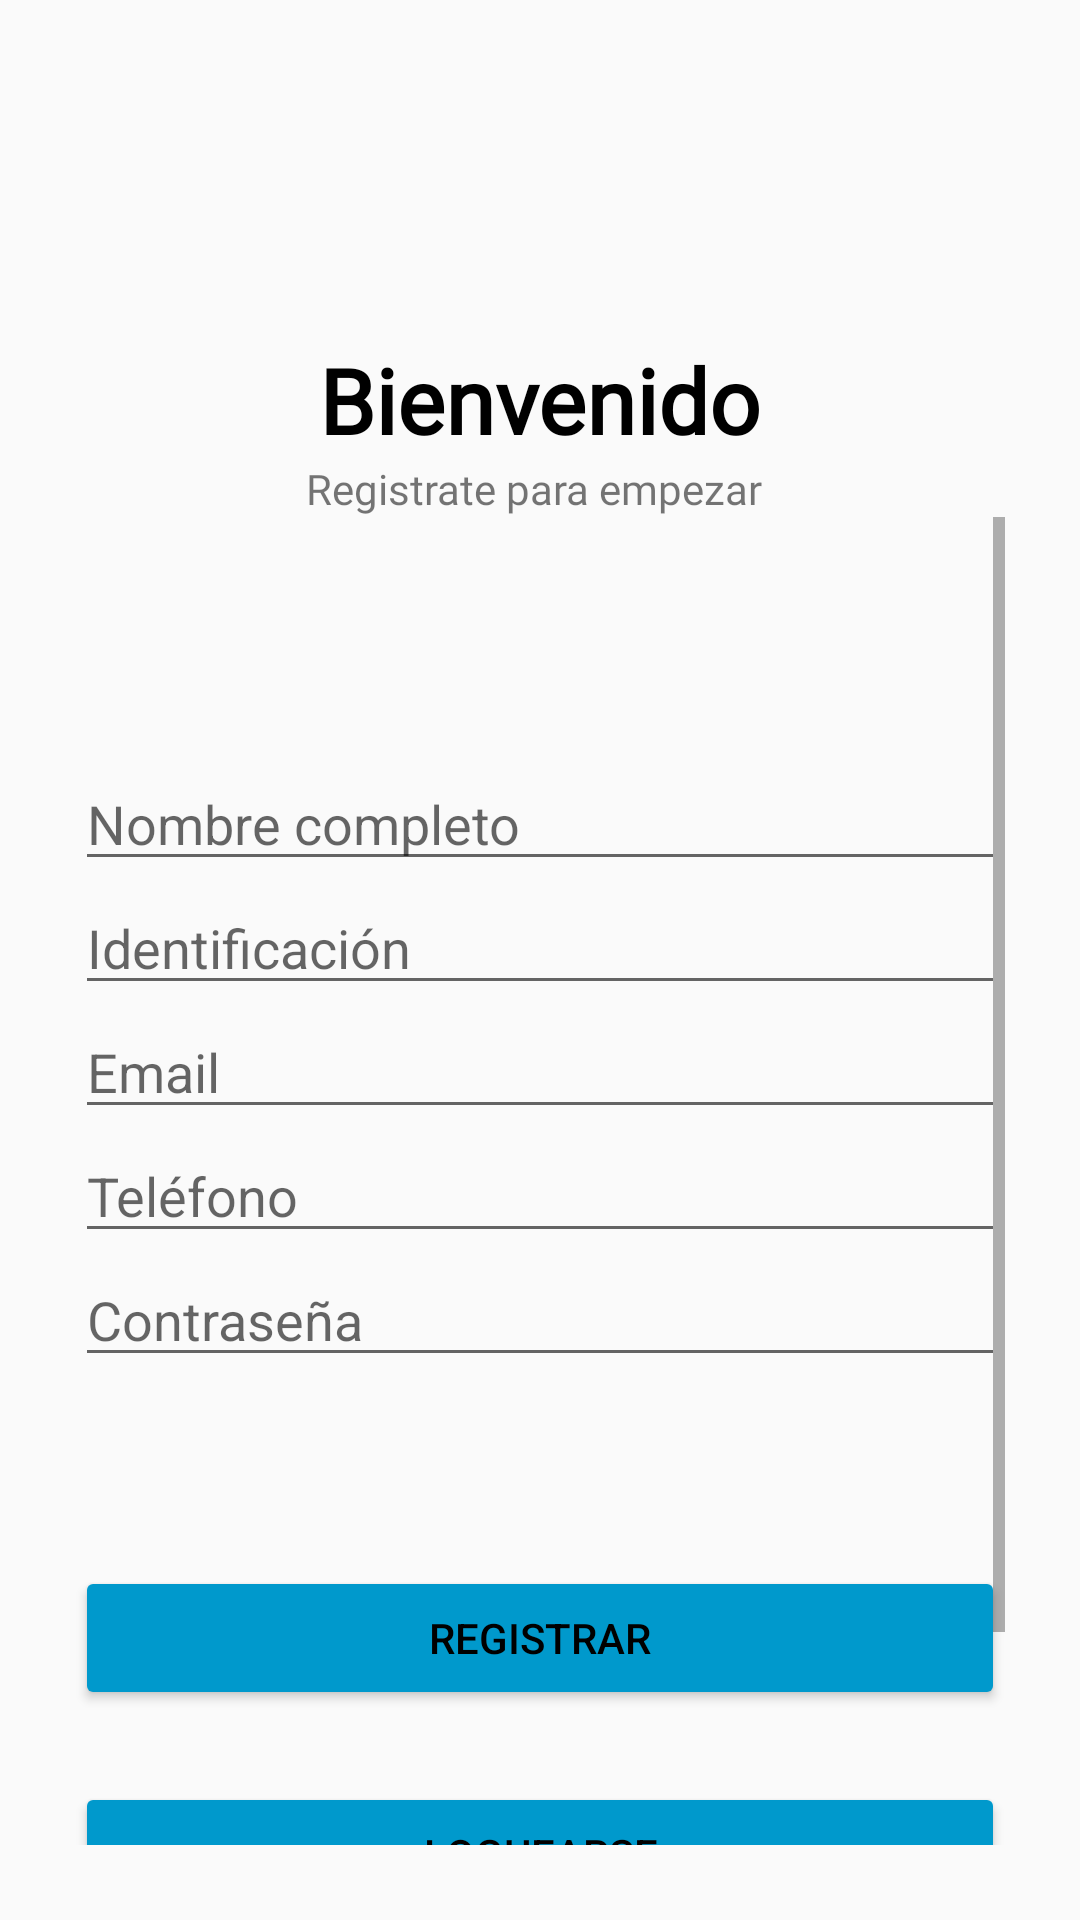

Write the Android layout XML for this screen, with the resource values it uses.
<!-- AndroidManifest.xml: application theme Theme.AppCompat.Light.NoActionBar -->
<!-- res/layout/activity_sing_up.xml -->
<?xml version="1.0" encoding="utf-8"?>
<LinearLayout xmlns:android="http://schemas.android.com/apk/res/android"
    xmlns:app="http://schemas.android.com/apk/res-auto"
    xmlns:tools="http://schemas.android.com/tools"
    android:layout_width="match_parent"
    android:layout_height="match_parent"
    android:orientation="vertical"
    android:padding="25dp"
    >

    <ImageView
        android:id="@+id/signUpImageView"
        android:layout_width="135dp"
        android:layout_height="88dp"
        android:layout_gravity="center"
        android:src="@drawable/logofundacion"
        android:transitionName="logoImageTrans" />

    <TextView

        android:id="@+id/bienvenido"
        android:layout_width="wrap_content"
        android:layout_height="wrap_content"
        android:layout_gravity="center"
        android:layout_marginTop="0dp"
        android:fontFamily="@font/amaranth"
        android:text="Bienvenido"
        android:textColor="@color/black"
        android:textSize="30sp"
        android:textStyle="bold"
        android:transitionName="textTrans" />

    <TextView
        android:id="@+id/continuar"
        android:layout_width="wrap_content"
        android:layout_height="wrap_content"
        android:layout_gravity="center"
        android:text="Registrate para empezar "
        android:textSize="14sp"
        android:fontFamily="@font/amaranth"
        android:transitionName="iniciaSesionTextTrans"/>



    <ScrollView
        android:layout_width="match_parent"
        android:layout_height="wrap_content">

        <LinearLayout
            android:layout_width="match_parent"
            android:layout_height="wrap_content"
            android:orientation="vertical">

            <LinearLayout

                android:layout_width="match_parent"
                android:layout_height="499dp"
                android:layout_marginTop="14dp"
                android:layout_marginBottom="14dp"
                android:orientation="vertical">

                <LinearLayout
                    android:layout_width="match_parent"
                    android:layout_height="66dp" />

                <EditText
                    android:id="@+id/nombreCompleto"
                    android:layout_width="match_parent"
                    android:layout_height="wrap_content"
                    android:textColor="@color/black"
                    android:hint="Nombre completo"
                    android:inputType="text" />


                //identificacion

                <EditText
                    android:id="@+id/id"
                    android:layout_width="match_parent"
                    android:layout_height="wrap_content"
                    android:hint="Identificación "
                    android:textColor="@color/black"

                    android:inputType="number" />

                <EditText
                    android:id="@+id/email"
                    android:layout_width="match_parent"
                    android:layout_height="wrap_content"
                    android:hint="Email "
                    android:inputType="text"
                    android:textColor="@color/black"

                    android:transitionName="emailInputTextTrans" />

                //telefono


                <EditText
                    android:id="@+id/telefono"
                    android:layout_width="match_parent"
                    android:inputType="number"
                    android:textColor="@color/black"

                    android:layout_height="wrap_content"
                    android:hint="Teléfono " />


                //confirmacion de contrasena

                <EditText
                    android:id="@+id/contraseña"
                    android:layout_width="match_parent"
                    android:layout_height="wrap_content"
                    android:hint="Contraseña "
                    android:textColor="@color/black"
                    android:inputType="textPassword"
                    android:transitionName="passwordInputTextTrans"
                    app:passwordToggleEnabled="true" />

                <LinearLayout
                    android:layout_width="wrap_content"
                    android:layout_height="wrap_content" />

                <LinearLayout
                    android:layout_width="match_parent"
                    android:layout_height="51dp" />

                <Button
                    android:id="@+id/btnregistrar"
                    android:layout_width="match_parent"
                    android:layout_height="wrap_content"
                    android:layout_marginTop="12dp"
                    android:layout_marginBottom="12dp"
                    android:text="REGISTRAR"
                    android:textColor="@color/black"
                    android:transitionName="buttonSignInTrans"
                    app:backgroundTint="@android:color/holo_blue_dark" />
                <Button
                    android:id="@+id/btnregresarlogin"
                    android:layout_width="match_parent"
                    android:layout_height="wrap_content"
                    android:layout_marginTop="12dp"
                    android:layout_marginBottom="12dp"
                    android:text="LOGUEARSE"
                    android:textColor="@color/black"
                    android:transitionName="buttonSignInTrans"
                    app:backgroundTint="@android:color/holo_blue_dark" />
            </LinearLayout>
        </LinearLayout>
    </ScrollView>
</LinearLayout>
<!-- resources referenced by this layout -->
<resources>

  <!-- not gathered from this repository: default colours our renderer supplied (Android Studio template values) -->
  <color name="black">#FF000000</color>
</resources>
